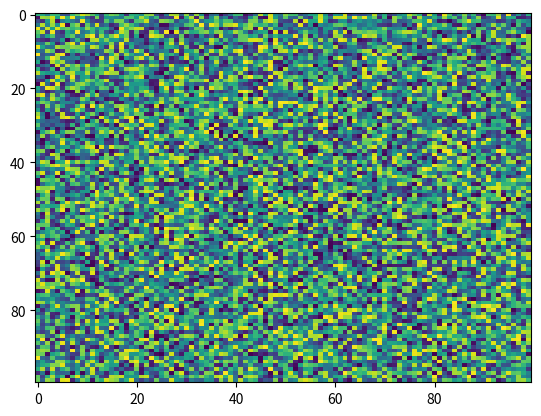

Write the Python code that produced this figure.
import matplotlib.pyplot as plt
import numpy as np
X = np.random.rand(100, 100)
plt.imshow(X,  'viridis',  None, aspect='auto', interpolation='nearest', alpha=None, vmin=None, vmax=None, origin='upper', extent=None)
